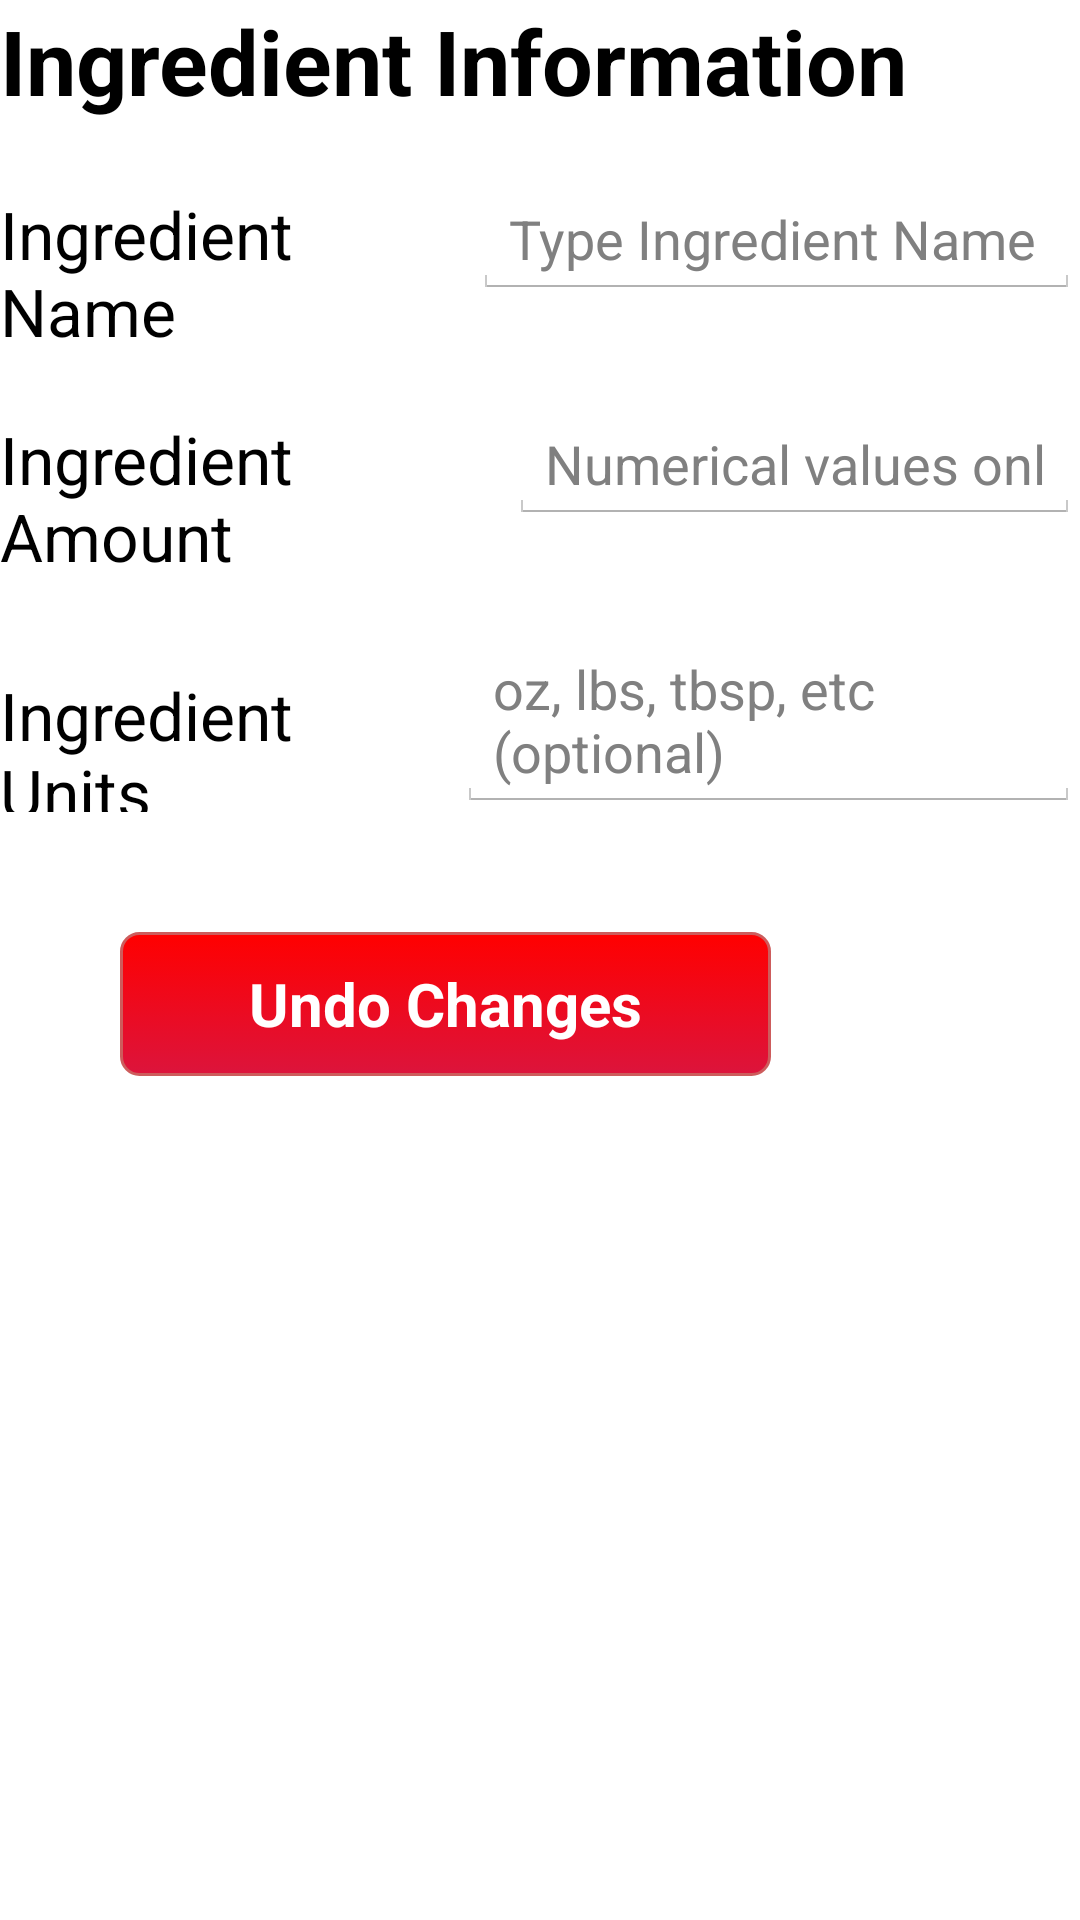

This screen was rendered from an Android layout file. Write that file and the resources it references.
<!-- AndroidManifest.xml: application theme android:Theme.Holo.Light -->
<!-- res/layout/edit_ingredient_fragment.xml -->
<LinearLayout xmlns:android="http://schemas.android.com/apk/res/android"
    xmlns:tools="http://schemas.android.com/tools"
    android:layout_width="match_parent"
    android:layout_height="match_parent"
    android:orientation="vertical"
    tools:context=".EditIngredientFragment" >

    <TextView
        android:id="@+id/edit_recipe_addNewIngredient_title"
        style="@style/CookableTitle"
        android:layout_alignParentLeft="true"
        android:text="Ingredient Information" />

    <LinearLayout
        android:id="@+id/edit_recipe_ingredient_name_wrapper"
        android:layout_width="match_parent"
        android:layout_height="wrap_content"
        android:layout_marginTop="20dp"
        android:orientation="horizontal" >

        <TextView
            android:id="@+id/edit_recipe_ingredient_name_label"
            android:layout_width="wrap_content"
            android:layout_height="wrap_content"
            android:layout_weight="0.65"
            android:text="Ingredient Name"
            android:textAppearance="?android:attr/textAppearanceLarge" />

        <EditText
            android:id="@+id/edit_recipe_ingredient_name"
            android:layout_width="wrap_content"
            android:layout_height="wrap_content"
            android:layout_weight="1.09"
            android:ems="10"
            android:hint="Type Ingredient Name" >
        </EditText>
    </LinearLayout>

    <LinearLayout
        android:id="@+id/edit_recipe_ingredient_amount_wrapper"
        android:layout_width="match_parent"
        android:layout_height="wrap_content"
        android:layout_marginTop="20dp"
        android:orientation="horizontal" >

        <TextView
            android:id="@+id/edit_recipe_ingredient_amount_label"
            android:layout_width="wrap_content"
            android:layout_height="wrap_content"
            android:layout_weight="0.65"
            android:text="Ingredient Amount"
            android:textAppearance="?android:attr/textAppearanceLarge" />

        <EditText
            android:id="@+id/edit_recipe_ingredient_amount"
            android:layout_width="wrap_content"
            android:layout_height="wrap_content"
            android:layout_weight="1.12"
            android:ems="10"
            android:hint="Numerical values only"
            android:inputType="numberDecimal" />
    </LinearLayout>

    <LinearLayout
        android:id="@+id/edit_recipe_ingredient_unit_wrapper"
        android:layout_width="match_parent"
        android:layout_height="wrap_content"
        android:layout_marginTop="20dp"
        android:orientation="horizontal" >

        <TextView
            android:id="@+id/edit_recipe_ingredient_unit_label"
            android:layout_width="wrap_content"
            android:layout_height="wrap_content"
            android:layout_weight="0.81"
            android:text="Ingredient Units"
            android:textAppearance="?android:attr/textAppearanceLarge" />

        <EditText
            android:id="@+id/edit_recipe_ingredient_unit"
            android:layout_width="wrap_content"
            android:layout_height="wrap_content"
            android:layout_weight="1.28"
            android:ems="10"
            android:hint="oz, lbs, tbsp, etc (optional)" />
    </LinearLayout>

    <LinearLayout
        android:id="@+id/edit_recipe_ingredient_buttons"
        android:layout_width="match_parent"
        android:layout_height="wrap_content"
        android:layout_marginTop="40dp"
        android:orientation="horizontal" >
        
        <Button
            android:id="@+id/edit_recipe_ingredient_cancel"
            style="@style/BadButton"
            android:layout_width="217dp"
            android:layout_height="wrap_content"
            android:text="Undo Changes" />

        <Button
            android:id="@+id/edit_recipe_ingredient_save"
            style="@style/ActionButton"
            android:layout_width="match_parent"
            android:layout_height="wrap_content"
            android:text="Save Ingredient" />

    </LinearLayout>

</LinearLayout>
<!-- resources referenced by this layout -->
<resources>
  <style name="ActionButton">
          <item name="android:layout_width">fill_parent</item>
  	    <item name="android:layout_height">wrap_content</item>	    
     	    <item name="android:layout_marginLeft">40dp</item>
  	    <item name="android:layout_marginRight">40dp</item>
  	    <item name="android:layout_gravity">center_horizontal</item>
  	    <item name="android:layout_marginTop">10dp</item>
  	    <item name="android:layout_marginBottom">10dp</item>
  	    <item name="android:padding">10dp</item>
     	    <item name="android:background">@drawable/action_button_background</item>
  	    <item name="android:textSize">20sp</item>
  	    <item name="android:textColor">#FFFFFF</item>
  	    <item name="android:textStyle">bold</item>
          <item name="android:shadowDx">2</item>
  	    <item name="android:shadowDy">2</item>
  	    <item name="android:shadowRadius">2</item>
      </style>
  <style name="BadButton">
          <item name="android:layout_width">fill_parent</item>
  	    <item name="android:layout_height">wrap_content</item>	    
     	    <item name="android:layout_marginLeft">40dp</item>
  	    <item name="android:layout_marginRight">40dp</item>
  	    <item name="android:layout_gravity">center_horizontal</item>
  	    <item name="android:layout_marginTop">10dp</item>
  	    <item name="android:layout_marginBottom">10dp</item>
  	    <item name="android:padding">10dp</item>
     	    <item name="android:background">@drawable/bad_button_background</item>
  	    <item name="android:textSize">20sp</item>
  	    <item name="android:textColor">#FFFFFF</item>
  	    <item name="android:textStyle">bold</item>
          <item name="android:shadowDx">2</item>
  	    <item name="android:shadowDy">2</item>
  	    <item name="android:shadowRadius">2</item>
      </style>
  <style name="CookableTitle" parent="android:Theme.Light">
          <item name="android:layout_width">fill_parent</item>
          <item name="android:layout_height">wrap_content</item>
          <item name="android:typeface">sans</item>
          <item name="android:textStyle">bold</item>
          <item name="android:textSize">30sp</item>
      </style>
  <!-- drawable action_button_background (drawable-hdpi) -->
  <?xml version="1.0" encoding="utf-8"?>
  <selector xmlns:android="http://schemas.android.com/apk/res/android"
      xmlns:tools="http://schemas.android.com/tools" >
      <item android:state_pressed="true">
  	    <shape android:shape="rectangle" >
  		    <corners android:radius="6dp"/>
  		    <stroke android:color="#4F9236" android:width="1dp"/>
  		    <gradient
  				android:startColor="#81C752"
  				android:endColor="#68BB48"
  				android:angle="90" />
  	    </shape>
      </item>
      <item>
  	    <shape android:shape="rectangle" >
  		    <corners android:radius="6dp"/>
  		    <stroke android:color="#4F9236" android:width="1dp"/>
  		    <gradient
  				android:startColor="#81C752"
  				android:endColor="#68BB48"
  				android:angle="270" />
  	    </shape>
      </item>
  </selector>
  <!-- drawable bad_button_background (drawable-hdpi) -->
  <?xml version="1.0" encoding="utf-8"?>
  
  <selector xmlns:android="http://schemas.android.com/apk/res/android"
      xmlns:tools="http://schemas.android.com/tools" >
      <item android:state_pressed="true">
  	    <shape android:shape="rectangle" >
  		    <corners android:radius="6dp"/>
  		    <stroke android:color="#CD5C5C" android:width="1dp"/>
  		    <gradient
  				android:startColor="#FF0000"
  				android:endColor="#DC143C"
  				android:angle="90" />
  	    </shape>
      </item>
      <item>
  	    <shape android:shape="rectangle" >
  		    <corners android:radius="6dp"/>
  		    <stroke android:color="#CD5C5C" android:width="1dp"/>
  		    <gradient
  				android:startColor="#FF0000"
  				android:endColor="#DC143C"
  				android:angle="270" />
  	    </shape>
      </item>
  </selector>
</resources>
